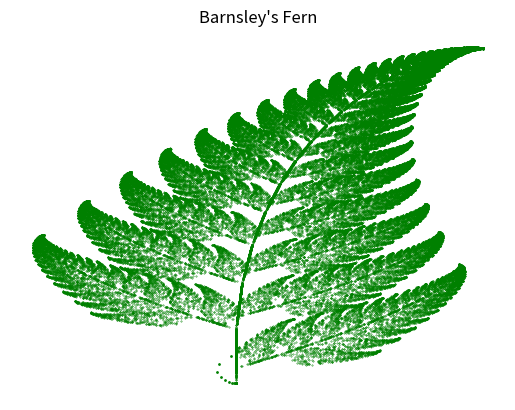

This chart was generated by the following Python code:
import numpy as np
import matplotlib.pyplot as plt

def linear_transform(A, v0, n):
    """Computes a sequence of vectors using the recursive formula v_k = A v_(k-1)."""
    vectors = np.zeros((2, n))
    vectors[:, 0] = v0

    for k in range(1, n):
        vectors[:, k] = np.matmul(A, vectors[:, k-1])

    return vectors

def plot_vectors(vectors):
    """Plots the generated vectors as points."""
    plt.scatter(vectors[0, :], vectors[1, :], s=1, color='green')
    plt.xlabel('x')
    plt.ylabel('y')
    plt.title('Linear Transformations')
    plt.show()

# Example for part (a)
A = np.array([[0.5, -0.2], [0.3, 0.7]])
v0 = np.array([1, 1])
n = 100

vectors = linear_transform(A, v0, n)
plot_vectors(vectors)

# Part (b): Barnsley's Fern
def barnsley_fern(n):
    """Generates Barnsley's Fern using IFS transformations."""
    A1 = np.array([[0, 0], [0, 0.16]])
    A2 = np.array([[0.85, 0.04], [-0.04, 0.85]])
    A3 = np.array([[0.2, -0.26], [0.23, 0.22]])
    A4 = np.array([[-0.15, 0.28], [0.26, 0.24]])

    b1 = np.array([0, 0])
    b2 = np.array([0, 1.6])
    b3 = np.array([0, 1.6])
    b4 = np.array([0, 0.44])

    transformations = [(A1, b1, 0.01), (A2, b2, 0.85), (A3, b3, 0.07), (A4, b4, 0.07)]
    
    v = np.array([0, 0])  # Initial vector
    points = np.zeros((2, n))

    for i in range(n):
        r = np.random.rand()
        cumulative_prob = 0

        for A, b, p in transformations:
            cumulative_prob += p
            if r <= cumulative_prob:
                v = np.matmul(A, v) + b
                break
        
        points[:, i] = v

    return points

# Generate and plot Barnsley's Fern
fern_points = barnsley_fern(100000)
plt.scatter(fern_points[0, :], fern_points[1, :], s=0.1, color='green')
plt.axis("off")
plt.title("Barnsley's Fern")
plt.show()
